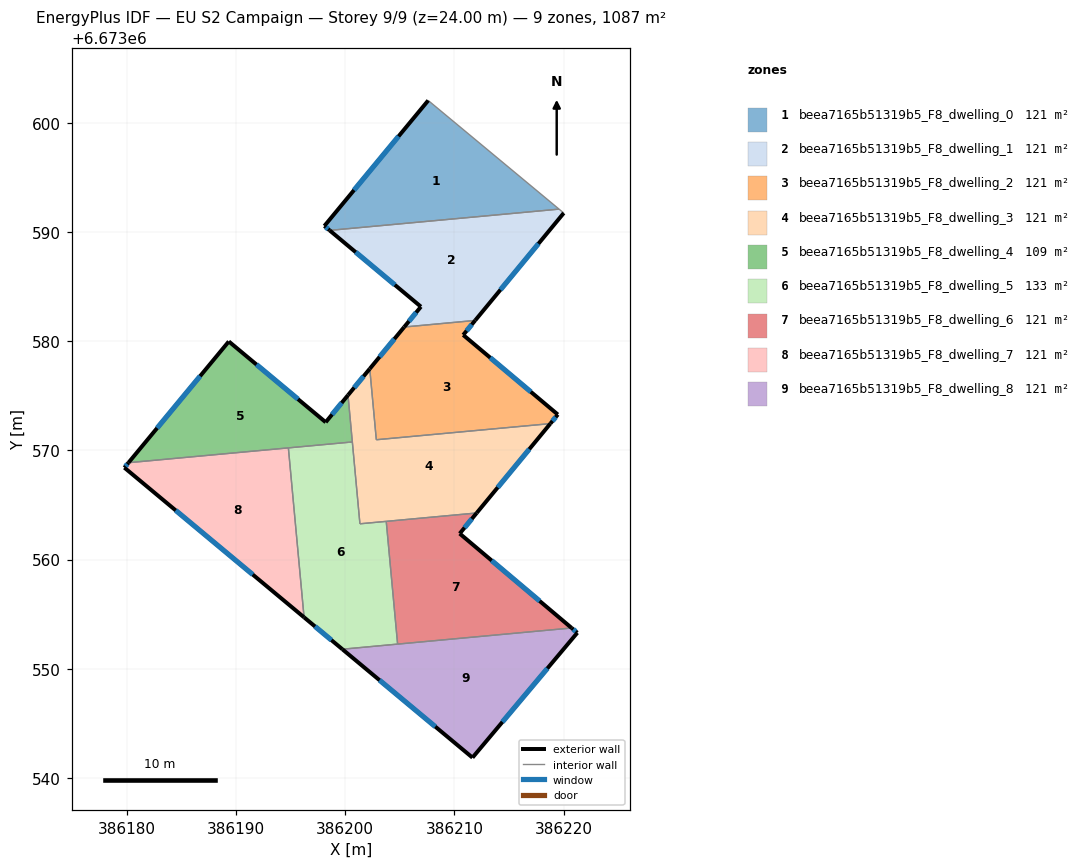
=== STOREY PLAN SPEC (per zone: floor XY polygon, exterior-wall plan segments, windows/doors) ===
zone 1: beea7165b51319b5_F8_dwelling_0  (120.8 m²)
  floor: (386219.58, 6673592.08) (386198.58, 6673590.14) (386198.10, 6673590.54) (386207.61, 6673602.03)
  exterior wall: (386198.10, 6673590.54) – (386198.58, 6673590.14)  [0.6 m]
    window: (386198.24, 6673590.43) – (386198.44, 6673590.25)  [0.3 m²]
  exterior wall: (386207.61, 6673602.03) – (386198.10, 6673590.54)  [14.9 m]
    window: (386204.89, 6673598.75) – (386200.82, 6673593.83)  [8.2 m²]
  interior walls: 2
zone 2: beea7165b51319b5_F8_dwelling_1  (120.8 m²)
  floor: (386220.01, 6673591.73) (386211.90, 6673581.89) (386205.41, 6673581.29) (386206.94, 6673583.15) (386198.58, 6673590.14) (386219.58, 6673592.08)
  exterior wall: (386198.58, 6673590.14) – (386206.94, 6673583.15)  [10.9 m]
    window: (386200.97, 6673588.14) – (386204.55, 6673585.15)  [6.0 m²]
  exterior wall: (386211.90, 6673581.89) – (386220.01, 6673591.73)  [12.7 m]
    window: (386214.22, 6673584.70) – (386217.70, 6673588.92)  [7.0 m²]
  exterior wall: (386206.94, 6673583.15) – (386205.41, 6673581.29)  [2.4 m]
    window: (386206.50, 6673582.62) – (386205.84, 6673581.82)  [1.3 m²]
  interior walls: 3
zone 3: beea7165b51319b5_F8_dwelling_2  (120.8 m²)
  floor: (386211.90, 6673581.89) (386210.81, 6673580.57) (386219.47, 6673573.28) (386218.79, 6673572.45) (386202.85, 6673570.97) (386202.25, 6673577.47) (386205.41, 6673581.29)
  exterior wall: (386210.81, 6673580.57) – (386211.90, 6673581.89)  [1.7 m]
    window: (386211.12, 6673580.95) – (386211.59, 6673581.52)  [0.9 m²]
  exterior wall: (386219.47, 6673573.28) – (386210.81, 6673580.57)  [11.3 m]
    window: (386217.00, 6673575.36) – (386213.28, 6673578.48)  [6.2 m²]
  exterior wall: (386218.79, 6673572.45) – (386219.47, 6673573.28)  [1.1 m]
    window: (386218.98, 6673572.69) – (386219.28, 6673573.04)  [0.6 m²]
  exterior wall: (386205.41, 6673581.29) – (386202.25, 6673577.47)  [5.0 m]
    window: (386204.51, 6673580.20) – (386203.15, 6673578.56)  [2.7 m²]
  interior walls: 3
zone 4: beea7165b51319b5_F8_dwelling_3  (120.8 m²)
  floor: (386218.79, 6673572.45) (386212.04, 6673564.27) (386201.35, 6673563.28) (386200.26, 6673575.05) (386202.25, 6673577.47) (386202.85, 6673570.97)
  exterior wall: (386212.04, 6673564.27) – (386218.79, 6673572.45)  [10.6 m]
    window: (386213.97, 6673566.61) – (386216.86, 6673570.11)  [5.8 m²]
  exterior wall: (386202.25, 6673577.47) – (386200.26, 6673575.05)  [3.1 m]
    window: (386201.69, 6673576.78) – (386200.83, 6673575.74)  [1.7 m²]
  interior walls: 6
zone 5: beea7165b51319b5_F8_dwelling_4  (108.9 m²)
  floor: (386200.26, 6673575.05) (386200.66, 6673570.77) (386200.41, 6673570.75) (386200.30, 6673570.74) (386180.16, 6673568.87) (386189.35, 6673579.97) (386198.22, 6673572.58)
  exterior wall: (386189.35, 6673579.97) – (386180.16, 6673568.87)  [14.4 m]
    window: (386186.73, 6673576.80) – (386182.79, 6673572.04)  [7.9 m²]
  exterior wall: (386198.22, 6673572.58) – (386189.35, 6673579.97)  [11.5 m]
    window: (386195.69, 6673574.69) – (386191.88, 6673577.86)  [6.4 m²]
  exterior wall: (386200.26, 6673575.05) – (386198.22, 6673572.58)  [3.2 m]
    window: (386199.68, 6673574.35) – (386198.80, 6673573.28)  [1.8 m²]
  interior walls: 6
zone 6: beea7165b51319b5_F8_dwelling_5  (132.7 m²)
  floor: (386200.66, 6673570.77) (386201.35, 6673563.28) (386203.76, 6673563.50) (386204.80, 6673552.26) (386199.74, 6673551.80) (386196.24, 6673554.72) (386194.80, 6673570.23) (386200.30, 6673570.74) (386200.41, 6673570.75)
  exterior wall: (386196.24, 6673554.72) – (386199.74, 6673551.80)  [4.6 m]
    window: (386197.24, 6673553.88) – (386198.74, 6673552.63)  [2.5 m²]
  interior walls: 9
zone 7: beea7165b51319b5_F8_dwelling_6  (120.8 m²)
  floor: (386212.04, 6673564.27) (386210.49, 6673562.38) (386220.73, 6673553.74) (386204.80, 6673552.26) (386203.76, 6673563.50)
  exterior wall: (386210.49, 6673562.38) – (386212.04, 6673564.27)  [2.4 m]
    window: (386210.93, 6673562.92) – (386211.60, 6673563.73)  [1.3 m²]
  exterior wall: (386220.73, 6673553.74) – (386210.49, 6673562.38)  [13.4 m]
    window: (386217.81, 6673556.21) – (386213.42, 6673559.91)  [7.4 m²]
  interior walls: 3
zone 8: beea7165b51319b5_F8_dwelling_7  (120.8 m²)
  floor: (386194.80, 6673570.23) (386196.24, 6673554.72) (386179.79, 6673568.42) (386180.16, 6673568.87)
  exterior wall: (386179.79, 6673568.42) – (386196.24, 6673554.72)  [21.4 m]
    window: (386184.49, 6673564.50) – (386191.54, 6673558.63)  [11.8 m²]
  exterior wall: (386180.16, 6673568.87) – (386179.79, 6673568.42)  [0.6 m]
    window: (386180.06, 6673568.74) – (386179.90, 6673568.55)  [0.3 m²]
  interior walls: 2
zone 9: beea7165b51319b5_F8_dwelling_8  (120.8 m²)
  floor: (386221.26, 6673553.30) (386211.66, 6673541.87) (386199.74, 6673551.80) (386220.73, 6673553.74)
  exterior wall: (386221.26, 6673553.30) – (386220.73, 6673553.74)  [0.7 m]
    window: (386221.11, 6673553.43) – (386220.88, 6673553.62)  [0.4 m²]
  exterior wall: (386211.66, 6673541.87) – (386221.26, 6673553.30)  [14.9 m]
    window: (386214.40, 6673545.14) – (386218.51, 6673550.04)  [8.2 m²]
  exterior wall: (386199.74, 6673551.80) – (386211.66, 6673541.87)  [15.5 m]
    window: (386203.15, 6673548.96) – (386208.25, 6673544.71)  [8.5 m²]
  interior walls: 2

=== DERIVED (storey summary) ===
Building: EU S2 Campaign
Storey: 9 of 9  (floor level z = 24.00 m)
Storey gross floor area: 1087.2 m²
Zones on this storey: 9
  - beea7165b51319b5_F8_dwelling_0: floor 120.8 m²; exterior wall 15.5 m (46.6 m²); 2 window(s) 8.6 m²; WWR 18.4%
  - beea7165b51319b5_F8_dwelling_1: floor 120.8 m²; exterior wall 26.0 m (78.1 m²); 3 window(s) 14.4 m²; WWR 18.4%
  - beea7165b51319b5_F8_dwelling_2: floor 120.8 m²; exterior wall 19.1 m (57.2 m²); 4 window(s) 10.5 m²; WWR 18.4%
  - beea7165b51319b5_F8_dwelling_3: floor 120.8 m²; exterior wall 13.7 m (41.2 m²); 2 window(s) 7.6 m²; WWR 18.4%
  - beea7165b51319b5_F8_dwelling_4: floor 108.9 m²; exterior wall 29.2 m (87.5 m²); 3 window(s) 16.1 m²; WWR 18.4%
  - beea7165b51319b5_F8_dwelling_5: floor 132.7 m²; exterior wall 4.6 m (13.7 m²); 1 window(s) 2.5 m²; WWR 18.4%
  - beea7165b51319b5_F8_dwelling_6: floor 120.8 m²; exterior wall 15.8 m (47.5 m²); 2 window(s) 8.7 m²; WWR 18.4%
  - beea7165b51319b5_F8_dwelling_7: floor 120.8 m²; exterior wall 22.0 m (66.0 m²); 2 window(s) 12.1 m²; WWR 18.4%
  - beea7165b51319b5_F8_dwelling_8: floor 120.8 m²; exterior wall 31.1 m (93.3 m²); 3 window(s) 17.1 m²; WWR 18.4%
Zone adjacency (shared interzone walls):
  - beea7165b51319b5_F8_dwelling_0 ↔ beea7165b51319b5_F8_dwelling_1
  - beea7165b51319b5_F8_dwelling_1 ↔ beea7165b51319b5_F8_dwelling_2
  - beea7165b51319b5_F8_dwelling_2 ↔ beea7165b51319b5_F8_dwelling_3
  - beea7165b51319b5_F8_dwelling_3 ↔ beea7165b51319b5_F8_dwelling_4
  - beea7165b51319b5_F8_dwelling_3 ↔ beea7165b51319b5_F8_dwelling_5
  - beea7165b51319b5_F8_dwelling_3 ↔ beea7165b51319b5_F8_dwelling_6
  - beea7165b51319b5_F8_dwelling_4 ↔ beea7165b51319b5_F8_dwelling_5
  - beea7165b51319b5_F8_dwelling_4 ↔ beea7165b51319b5_F8_dwelling_7
  - beea7165b51319b5_F8_dwelling_5 ↔ beea7165b51319b5_F8_dwelling_6
  - beea7165b51319b5_F8_dwelling_5 ↔ beea7165b51319b5_F8_dwelling_7
  - beea7165b51319b5_F8_dwelling_5 ↔ beea7165b51319b5_F8_dwelling_8
  - beea7165b51319b5_F8_dwelling_6 ↔ beea7165b51319b5_F8_dwelling_8